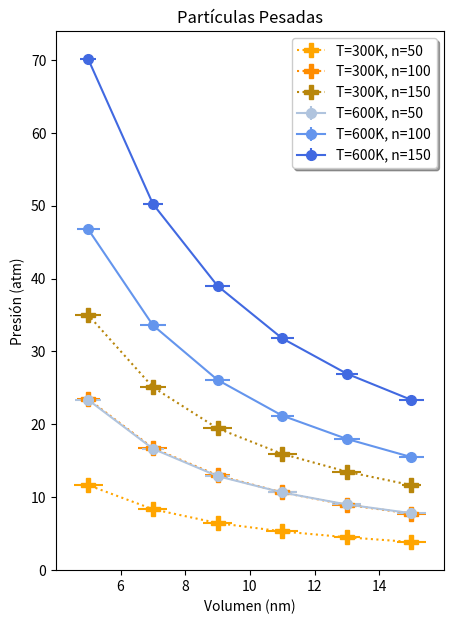

This chart was generated by the following Python code:
import numpy as np
import matplotlib.pyplot as plt

#------------------------------------------------------------------------------------------------------------------------

# Datos 300k, n50, p_pesadas
x_11 = np.array([15,13,11,9,7,5])
y_11 = np.array([3.85,4.5,5.3,6.45,8.35,11.65])
x_11err = 0.5
y_11err = np.array([0.45,0.4,0.5,0.45,0.45,0.45])

# Datos 300k, n100, p_pesadas
x_21 = np.array([15,13,11,9,7,5])
y_21 = np.array([7.75,8.95,10.65,13,16.75,23.45])
x_21err = 0.5
y_21err = np.array([0.45,0.45,0.45,0.4,0.45,0.35])

# Datos 300k, n150, p_pesadas
x_31 = np.array([15,13,11,9,7,5])
y_31 = np.array([11.65,13.5,15.95,19.45,25.1,35])
x_31err = 0.5
y_31err = np.array([0.3,0.45,0.45,0.45,0.4,0.4])

# Datos 600k, n50, p_pesadas
x_12 = np.array([15,13,11,9,7,5])
y_12 = np.array([7.8,9,10.65,12.9,16.65,23.35])
x_12err = 0.5
y_12err = np.array([0.45,0.45,0.45,0.4,0.35,0.4])

# Datos 600k, n100, p_pesadas
x_22 = np.array([15,13,11,9,7,5])
y_22 = np.array([15.5,18,21.2,26.1,33.6,46.75])
x_22err = 0.5
y_22err = np.array([0.4,0.4,0.35,0.4,0.4,0.35])

# Datos 600k, n150, p_pesadas
x_32 = np.array([15,13,11,9,7,5])
y_32 = np.array([23.35,26.95,31.8,39,50.25,70.1])
x_32err = 0.5
y_32err = np.array([0.4,0.35,0.35,0.4,0.3,0.25])

#------------------------------------------------------------------------------------------------------------------------------------


plt.figure()
fig, ax = plt.subplots(figsize = (5,7))

#--------------------------------------------------------------------------------------------------------------------

L1 = ax.errorbar(x_11, y_11, x_11err, y_11err, linestyle='dotted', marker='P', markersize=10, color='orange')
L2 = ax.errorbar(x_21, y_21, x_21err, y_21err, linestyle='dotted', marker='P', markersize=10, color='darkorange')
L3 = ax.errorbar(x_31, y_31, x_31err, y_31err, linestyle='dotted', marker='P', markersize=10, color='darkgoldenrod')
L4 = ax.errorbar(x_12, y_12, x_12err, y_12err, linestyle='-', marker='o', markersize=7, color='lightsteelblue')
L5 = ax.errorbar(x_22, y_22, x_22err, y_22err, linestyle='-', marker='o', markersize=7, color='cornflowerblue')
L6 = ax.errorbar(x_32, y_32, x_32err, y_32err, linestyle='-', marker='o', markersize=7, color='royalblue')

#----------------------------------------------------------------------------------------------------------------------------

ax.legend((L1, L2, L3, L4, L5, L6), 
          ('T=300K, n=50','T=300K, n=100','T=300K, n=150','T=600K, n=50', 'T=600K, n=100', 'T=600K, n=150'), loc='upper right', shadow = True)
ax.set_xlabel('Volumen (nm)')
ax.set_ylabel('Presión (atm)')
ax.set_title('Partículas Pesadas')

archivo_1 = 'grafico-PP.pdf'
plt.savefig(archivo_1)

plt.show()
